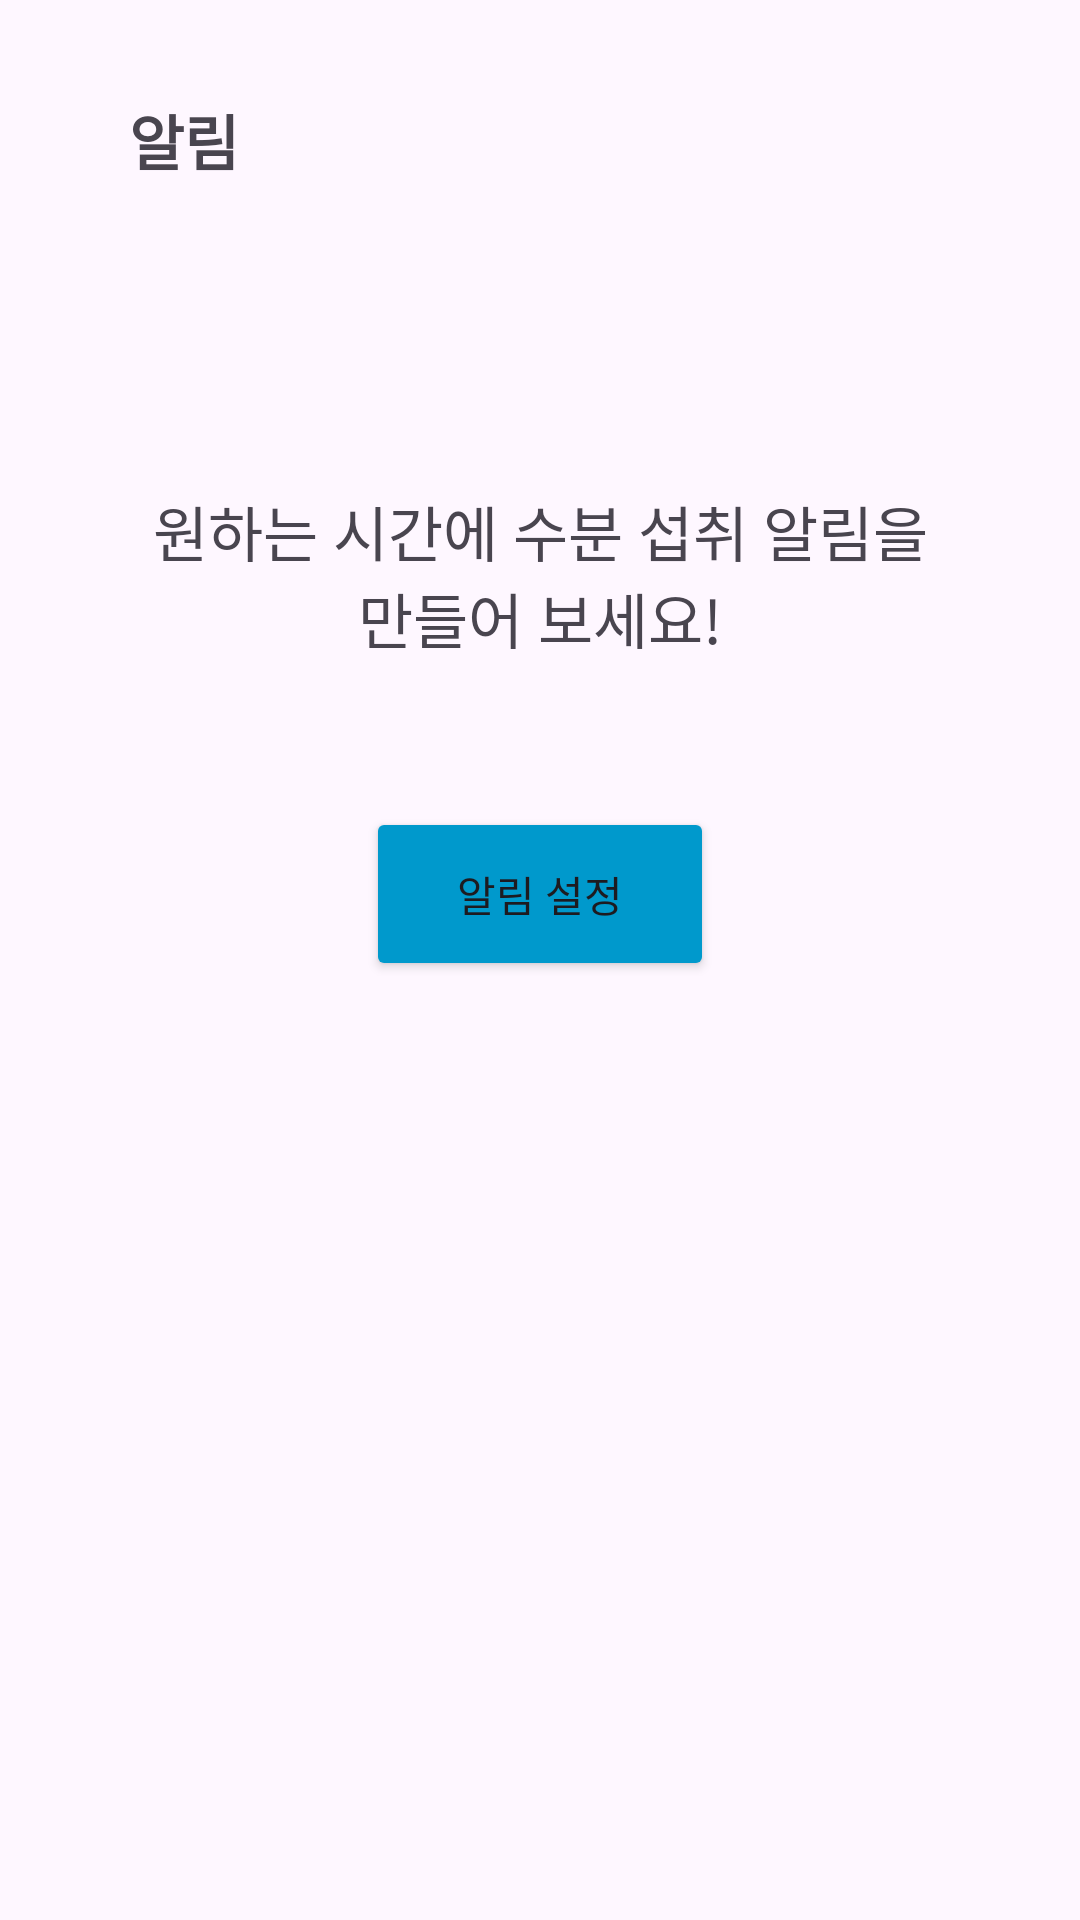

Here is an Android app screen rendered from its layout file. Give the layout XML and the strings, colors and styles it references.
<!-- AndroidManifest.xml: application theme Theme.Nomooo -->
<!-- res/layout/activity_alarm.xml -->
<?xml version="1.0" encoding="utf-8"?>
<androidx.constraintlayout.widget.ConstraintLayout xmlns:android="http://schemas.android.com/apk/res/android"
    xmlns:app="http://schemas.android.com/apk/res-auto"
    xmlns:tools="http://schemas.android.com/tools"
    android:id="@+id/main"
    android:layout_width="match_parent"
    android:layout_height="match_parent"
    tools:context=".AlarmActivity">

    <TextView
        android:id="@+id/textView22"
        android:layout_width="93dp"
        android:layout_height="37dp"
        android:layout_marginTop="32dp"
        android:layout_marginEnd="224dp"
        android:text="알림"
        android:textSize="20sp"
        android:textStyle="bold"
        app:layout_constraintEnd_toEndOf="parent"
        app:layout_constraintTop_toTopOf="parent" />

    <ImageButton
        android:id="@+id/imageButtonBack13"
        android:layout_width="wrap_content"
        android:layout_height="wrap_content"
        android:layout_marginStart="18dp"
        android:layout_marginTop="32dp"
        android:layout_marginEnd="337dp"
        android:background="@android:color/transparent"
        app:layout_constraintEnd_toEndOf="parent"
        app:layout_constraintHorizontal_bias="1.0"
        app:layout_constraintStart_toStartOf="parent"
        app:layout_constraintTop_toTopOf="parent"
        app:srcCompat="@drawable/arrow"
        tools:ignore="SpeakableTextPresentCheck,TouchTargetSizeCheck" />

    <Button
        android:id="@+id/buttonSetAlarm"
        android:layout_width="116dp"
        android:layout_height="58dp"
        android:layout_marginTop="200dp"
        android:text="알림 설정"
        android:backgroundTint="@android:color/holo_blue_dark"
        app:layout_constraintEnd_toEndOf="parent"
        app:layout_constraintStart_toStartOf="parent"
        app:layout_constraintTop_toBottomOf="@+id/textView22" />

    <TextView
        android:id="@+id/textView23"
        android:layout_width="269dp"
        android:layout_height="85dp"
        android:layout_marginTop="80dp"
        android:text="원하는 시간에 수분 섭취 알림을 만들어 보세요!"
        android:textAlignment="center"
        android:gravity="center"
        android:textSize="20sp"
        app:layout_constraintEnd_toEndOf="parent"
        app:layout_constraintStart_toStartOf="parent"
        app:layout_constraintTop_toBottomOf="@+id/textView22" />
</androidx.constraintlayout.widget.ConstraintLayout>
<!-- resources referenced by this layout -->
<resources>
  <style name="Theme.Nomooo" parent="Base.Theme.Nomooo" />
  <style name="Base.Theme.Nomooo" parent="Theme.Material3.DayNight.NoActionBar">
          
          
      </style>
</resources>
